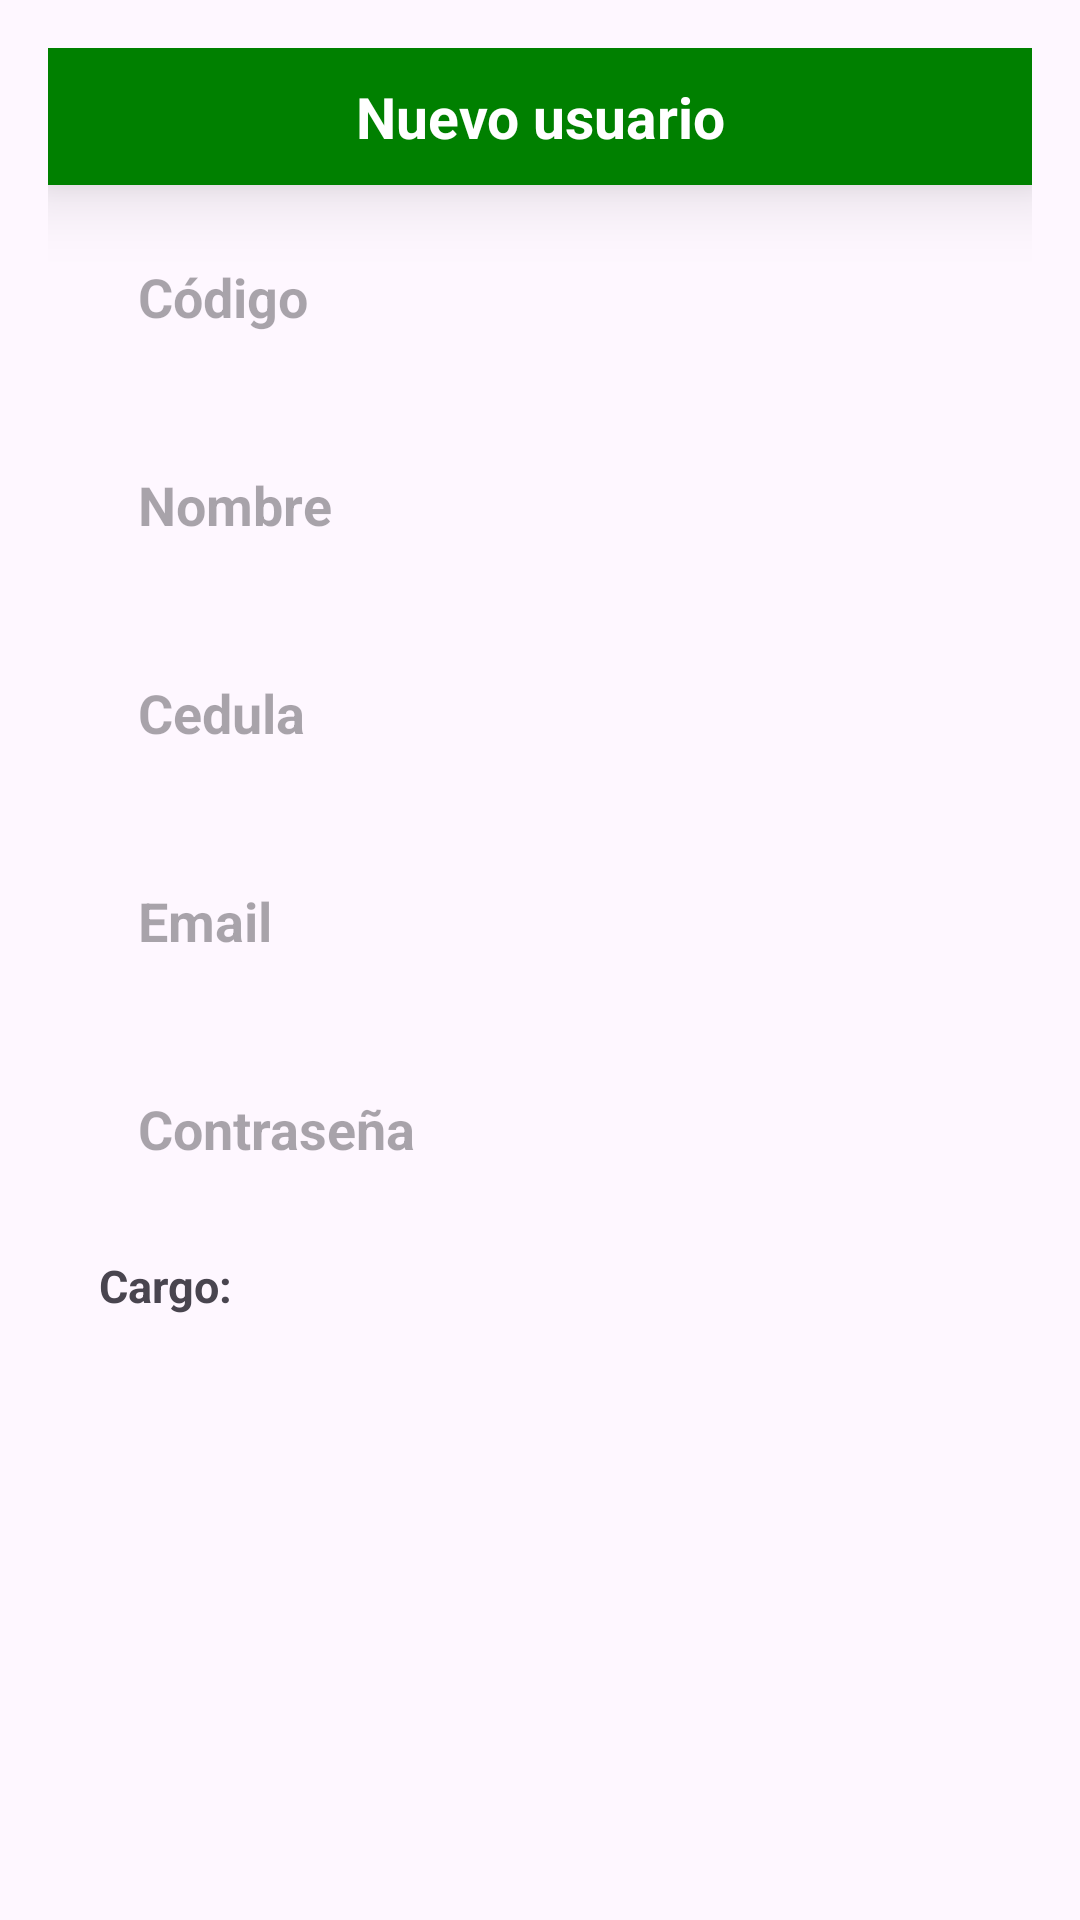

Layout XML and referenced resources for this Android screen:
<!-- AndroidManifest.xml: application theme Theme.SfmAppV2 -->
<!-- res/layout/add_usuario.xml -->
<?xml version="1.0" encoding="utf-8"?>
<LinearLayout
    xmlns:android="http://schemas.android.com/apk/res/android"
    android:layout_width="match_parent"
    android:layout_height="match_parent"
    android:orientation="vertical"
    android:gravity="center">

    <ScrollView
        android:layout_width="match_parent"
        android:layout_height="match_parent">

        <LinearLayout
            android:layout_width="match_parent"
            android:layout_height="wrap_content"
            android:layout_margin="16dp"
            android:orientation="vertical">

            <TextView
                android:layout_width="match_parent"
                android:layout_height="wrap_content"
                android:layout_gravity="center"
                android:background="@color/green"
                android:elevation="15dp"
                android:gravity="center"
                android:padding="10dp"
                android:text="Nuevo usuario"
                android:textColor="@color/white"
                android:textSize="19sp"
                android:textStyle="bold" />

            <EditText
                android:id="@+id/et_codigou"
                android:layout_width="match_parent"
                android:layout_height="wrap_content"
                android:layout_marginLeft="15dp"
                android:layout_marginTop="10dp"
                android:layout_marginRight="15dp"
                android:layout_marginBottom="5dp"
                android:background="@drawable/shape_background"
                android:hint="Código"
                android:inputType="text"
                android:padding="15dp"
                android:textColor="@color/green"
                android:textSize="18sp"
                android:textStyle="bold" />

            <EditText
                android:id="@+id/et_nombreu"
                android:layout_width="match_parent"
                android:layout_height="wrap_content"
                android:layout_marginLeft="15dp"
                android:layout_marginTop="10dp"
                android:layout_marginRight="15dp"
                android:layout_marginBottom="5dp"
                android:background="@drawable/shape_background"
                android:hint="Nombre"
                android:inputType="textPersonName"
                android:padding="15dp"
                android:textColor="@color/green"
                android:textSize="18sp"
                android:textStyle="bold" />

            <EditText
                android:id="@+id/et_cedulau"
                android:layout_width="match_parent"
                android:layout_height="wrap_content"
                android:layout_marginLeft="15dp"
                android:layout_marginTop="10dp"
                android:layout_marginRight="15dp"
                android:layout_marginBottom="5dp"
                android:background="@drawable/shape_background"
                android:hint="Cedula"
                android:inputType="number"
                android:padding="15dp"
                android:textColor="@color/green"
                android:textSize="18sp"
                android:textStyle="bold" />

            <EditText
                android:id="@+id/et_emailu"
                android:layout_width="match_parent"
                android:layout_height="wrap_content"
                android:layout_marginLeft="15dp"
                android:layout_marginTop="10dp"
                android:layout_marginRight="15dp"
                android:layout_marginBottom="5dp"
                android:background="@drawable/shape_background"
                android:hint="Email"
                android:inputType="textEmailAddress"
                android:padding="15dp"
                android:textColor="@color/green"
                android:textSize="18sp"
                android:textStyle="bold" />

            <EditText
                android:id="@+id/et_claveu"
                android:layout_width="match_parent"
                android:layout_height="wrap_content"
                android:layout_marginLeft="15dp"
                android:layout_marginTop="10dp"
                android:layout_marginRight="15dp"
                android:layout_marginBottom="5dp"
                android:background="@drawable/shape_background"
                android:hint="Contraseña"
                android:inputType="textPassword"
                android:padding="15dp"
                android:textColor="@color/green"
                android:textSize="18sp"
                android:textStyle="bold" />

            <TextView
                android:id="@+id/tv_cargou"
                android:layout_width="match_parent"
                android:layout_height="wrap_content"
                android:layout_marginLeft="17dp"
                android:layout_marginTop="10dp"
                android:layout_marginRight="15dp"
                android:textStyle="bold"
                android:textSize="15sp"
                android:text="Cargo:" />

            <Spinner
                android:id="@+id/spinnerCargoU"
                android:layout_width="match_parent"
                android:layout_height="wrap_content"
                android:layout_marginLeft="15dp"
                android:layout_marginTop="10dp"
                android:layout_marginRight="15dp"
                android:layout_marginBottom="5dp"
                android:background="@drawable/shape_background"
                android:padding="15dp" />


        </LinearLayout>
    </ScrollView>

</LinearLayout>
<!-- resources referenced by this layout -->
<resources>
  <color name="green">#008000</color>
  <color name="white">#FFFFFFFF</color>
  <style name="Theme.SfmAppV2" parent="Base.Theme.SfmAppV2" />
  <style name="Base.Theme.SfmAppV2" parent="Theme.Material3.DayNight.NoActionBar">
          
          
          <item name="android:navigationBarColor">@android:color/transparent</item>
          <item name="android:statusBarColor">@android:color/transparent</item>
          <item name="android:windowLightStatusBar">?attr/isLightTheme</item>
      </style>
</resources>
